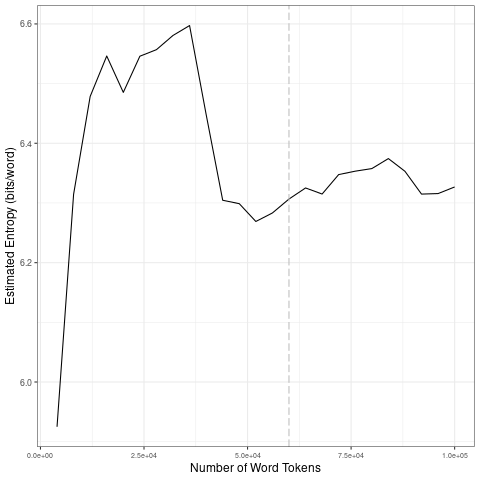

The data file committed next to this chart (first rows):
file, entropy.Corpus.Size, entropy.Entropy, sd.Corpus.Size, sd.SD
data/2021_by_es/2021-06-28_tokens_1-gram…, 4000, 5.925, 20000, 0.2526
data/2021_by_es/2021-06-28_tokens_1-gram…, 8000, 6.315, 40000, 0.05807
data/2021_by_es/2021-06-28_tokens_1-gram…, 12000, 6.478, 60000, 0.01598
data/2021_by_es/2021-06-28_tokens_1-gram…, 16000, 6.546, 80000, 0.01865
data/2021_by_es/2021-06-28_tokens_1-gram…, 20000, 6.485, 1e+05, 0.02598
data/2021_by_es/2021-06-28_tokens_1-gram…, 24000, 6.546, 20000, 0.2526
data/2021_by_es/2021-06-28_tokens_1-gram…, 28000, 6.557, 40000, 0.05807
data/2021_by_es/2021-06-28_tokens_1-gram…, 32000, 6.581, 60000, 0.01598
data/2021_by_es/2021-06-28_tokens_1-gram…, 36000, 6.597, 80000, 0.01865
data/2021_by_es/2021-06-28_tokens_1-gram…, 40000, 6.448, 1e+05, 0.02598
data/2021_by_es/2021-06-28_tokens_1-gram…, 44000, 6.305, 20000, 0.2526
data/2021_by_es/2021-06-28_tokens_1-gram…, 48000, 6.299, 40000, 0.05807
data/2021_by_es/2021-06-28_tokens_1-gram…, 52000, 6.269, 60000, 0.01598
data/2021_by_es/2021-06-28_tokens_1-gram…, 56000, 6.283, 80000, 0.01865
data/2021_by_es/2021-06-28_tokens_1-gram…, 60000, 6.307, 1e+05, 0.02598
data/2021_by_es/2021-06-28_tokens_1-gram…, 64000, 6.325, 20000, 0.2526
data/2021_by_es/2021-06-28_tokens_1-gram…, 68000, 6.315, 40000, 0.05807
data/2021_by_es/2021-06-28_tokens_1-gram…, 72000, 6.348, 60000, 0.01598
data/2021_by_es/2021-06-28_tokens_1-gram…, 76000, 6.353, 80000, 0.01865
data/2021_by_es/2021-06-28_tokens_1-gram…, 80000, 6.358, 1e+05, 0.02598
data/2021_by_es/2021-06-28_tokens_1-gram…, 84000, 6.374, 20000, 0.2526
data/2021_by_es/2021-06-28_tokens_1-gram…, 88000, 6.353, 40000, 0.05807
data/2021_by_es/2021-06-28_tokens_1-gram…, 92000, 6.315, 60000, 0.01598
data/2021_by_es/2021-06-28_tokens_1-gram…, 96000, 6.316, 80000, 0.01865
data/2021_by_es/2021-06-28_tokens_1-gram…, 1e+05, 6.327, 1e+05, 0.02598
